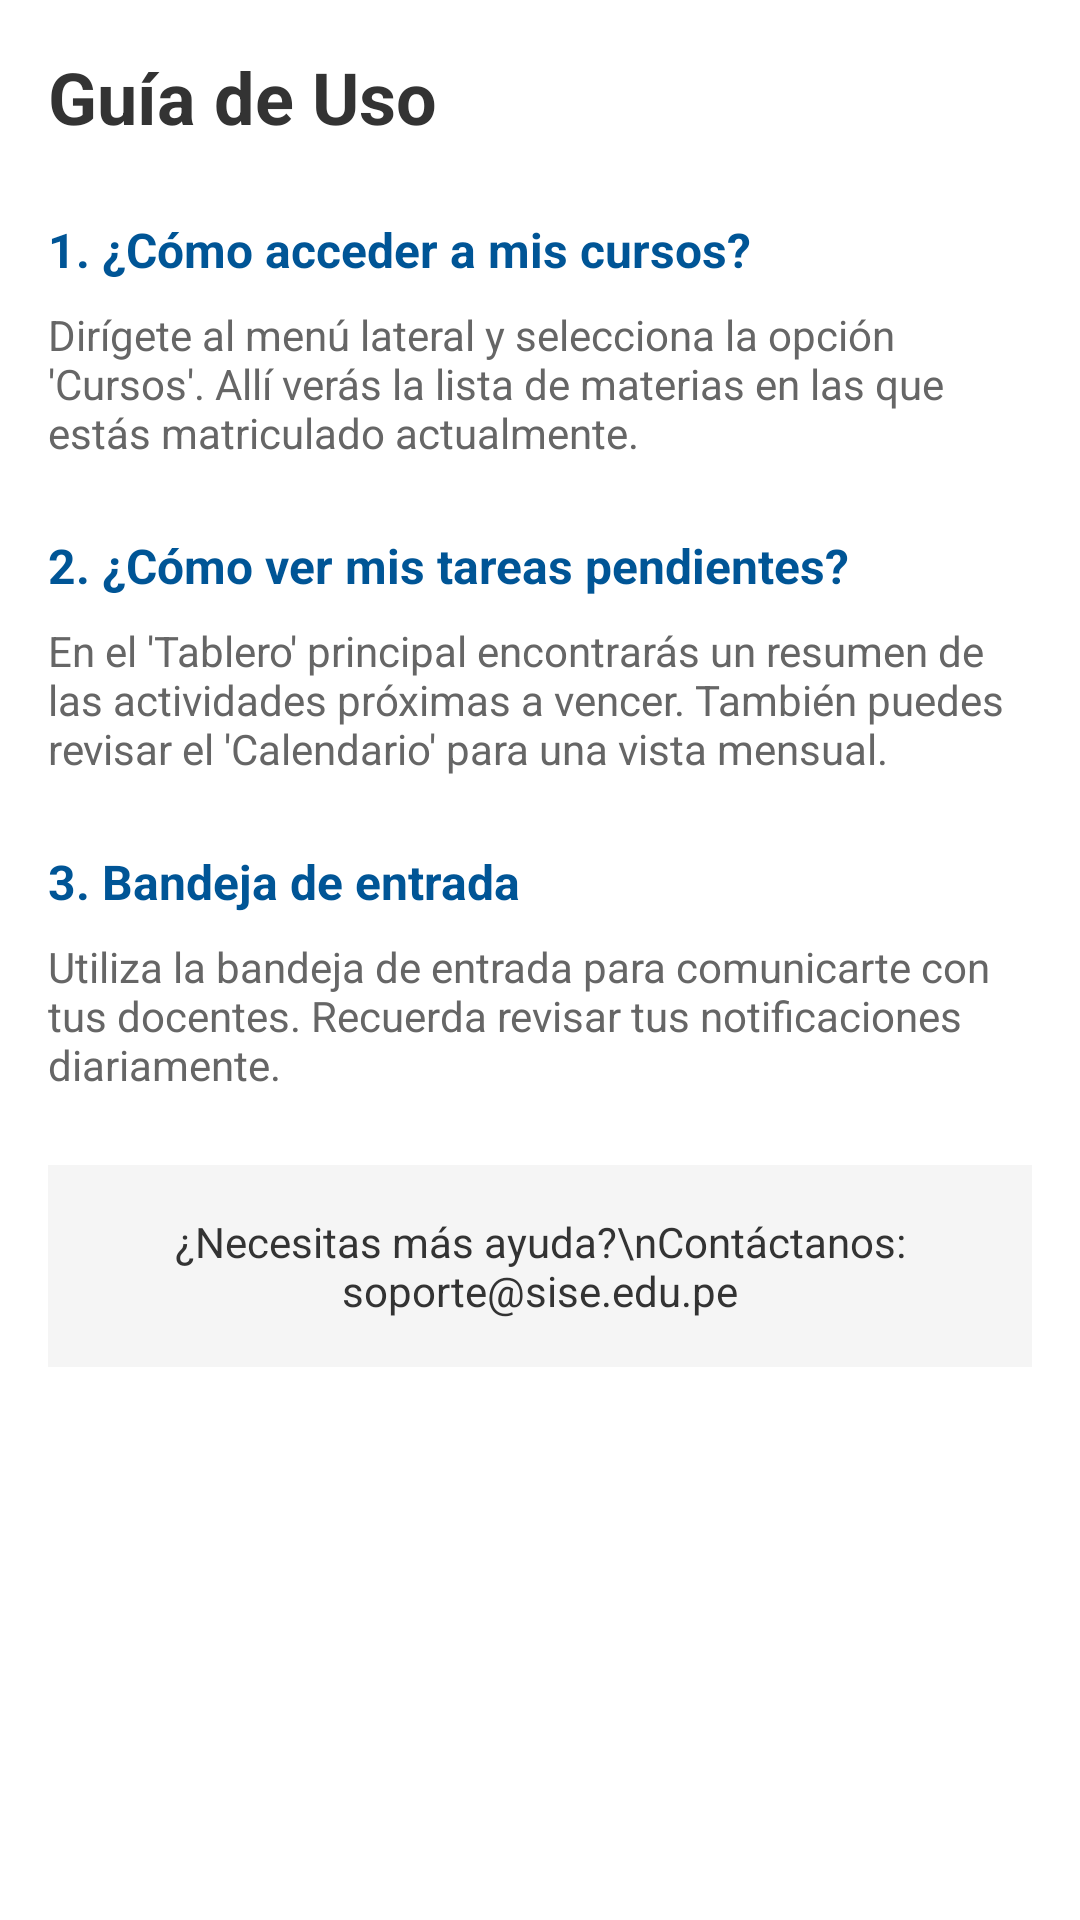

Reconstruct the res/layout file that produces this screen, plus the resources it refers to.
<!-- AndroidManifest.xml: application theme Theme.AppMobil -->
<!-- res/layout/guia_uso.xml -->
<?xml version="1.0" encoding="utf-8"?>
<ScrollView xmlns:android="http://schemas.android.com/apk/res/android"
    android:layout_width="match_parent"
    android:layout_height="match_parent"
    android:background="#FFFFFF">

    <LinearLayout
        android:layout_width="match_parent"
        android:layout_height="wrap_content"
        android:orientation="vertical"
        android:padding="16dp">

        <TextView
            android:layout_width="wrap_content"
            android:layout_height="wrap_content"
            android:text="Guía de Uso"
            android:textSize="24sp"
            android:textStyle="bold"
            android:textColor="#333333"
            android:layout_marginBottom="24dp" />

        
        <TextView
            android:layout_width="match_parent"
            android:layout_height="wrap_content"
            android:text="1. ¿Cómo acceder a mis cursos?"
            android:textStyle="bold"
            android:textColor="#005596"
            android:textSize="16sp" />

        <TextView
            android:layout_width="match_parent"
            android:layout_height="wrap_content"
            android:layout_marginTop="8dp"
            android:text="Dirígete al menú lateral y selecciona la opción 'Cursos'. Allí verás la lista de materias en las que estás matriculado actualmente."
            android:textColor="#666666"
            android:layout_marginBottom="24dp" />

        
        <TextView
            android:layout_width="match_parent"
            android:layout_height="wrap_content"
            android:text="2. ¿Cómo ver mis tareas pendientes?"
            android:textStyle="bold"
            android:textColor="#005596"
            android:textSize="16sp" />

        <TextView
            android:layout_width="match_parent"
            android:layout_height="wrap_content"
            android:layout_marginTop="8dp"
            android:text="En el 'Tablero' principal encontrarás un resumen de las actividades próximas a vencer. También puedes revisar el 'Calendario' para una vista mensual."
            android:textColor="#666666"
            android:layout_marginBottom="24dp" />

        
        <TextView
            android:layout_width="match_parent"
            android:layout_height="wrap_content"
            android:text="3. Bandeja de entrada"
            android:textStyle="bold"
            android:textColor="#005596"
            android:textSize="16sp" />

        <TextView
            android:layout_width="match_parent"
            android:layout_height="wrap_content"
            android:layout_marginTop="8dp"
            android:text="Utiliza la bandeja de entrada para comunicarte con tus docentes. Recuerda revisar tus notificaciones diariamente."
            android:textColor="#666666"
            android:layout_marginBottom="24dp" />

        
        <TextView
            android:layout_width="match_parent"
            android:layout_height="wrap_content"
            android:background="#F5F5F5"
            android:padding="16dp"
            android:text="¿Necesitas más ayuda?\nContáctanos: soporte@sise.edu.pe"
            android:gravity="center"
            android:textColor="#333333" />

    </LinearLayout>
</ScrollView>
<!-- resources referenced by this layout -->
<resources>
  <style name="Theme.AppMobil" parent="Base.Theme.AppMobil" />
  <style name="Base.Theme.AppMobil" parent="Theme.Material3.DayNight.NoActionBar">
          
          
      </style>
</resources>
